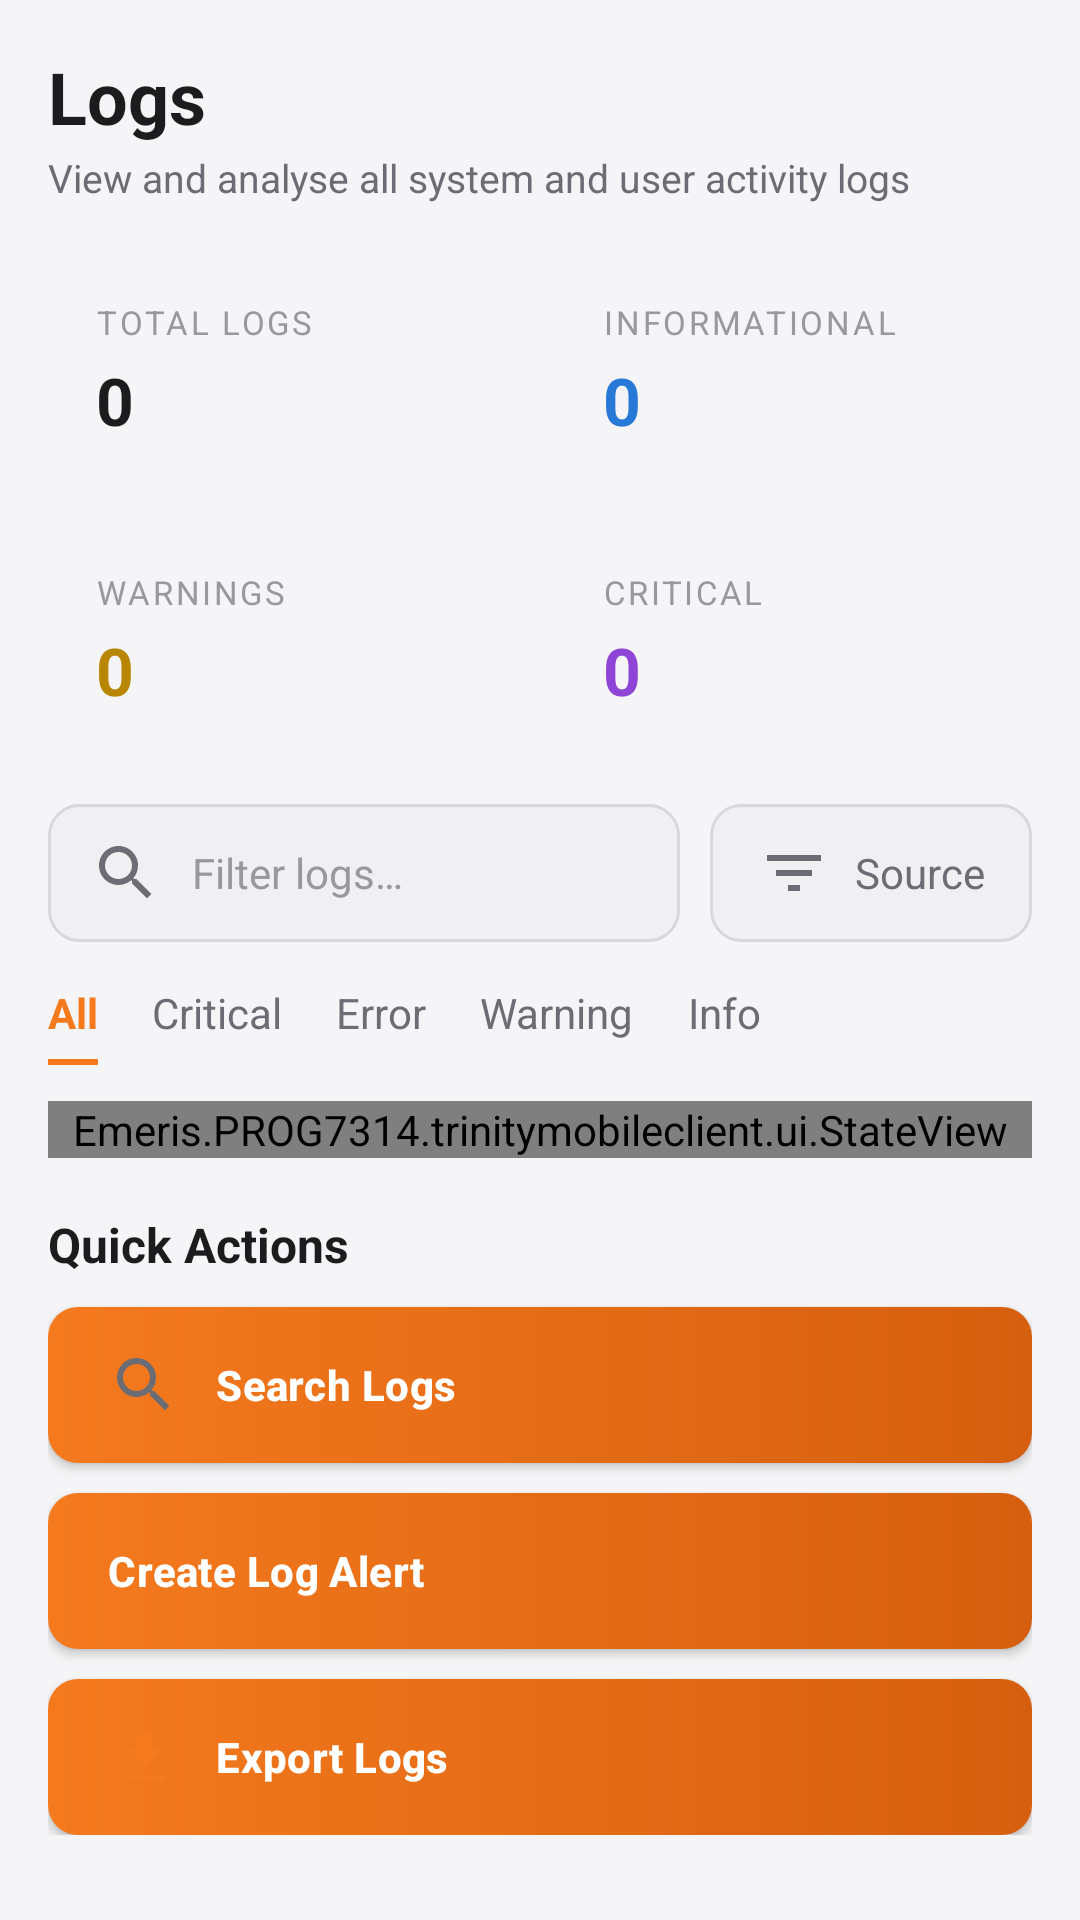

Produce the Android XML layout that renders to this screen, including the resource entries it uses.
<!-- AndroidManifest.xml: application theme Theme.TrinityMobileClient -->
<!-- res/layout/fragment_logs.xml -->
<?xml version="1.0" encoding="utf-8"?>
<androidx.core.widget.NestedScrollView xmlns:android="http://schemas.android.com/apk/res/android"
    android:layout_width="match_parent"
    android:layout_height="match_parent"
    android:background="@color/bg_root">

    <LinearLayout
        android:layout_width="match_parent"
        android:layout_height="wrap_content"
        android:orientation="vertical"
        android:padding="16dp">

        <TextView android:layout_width="wrap_content" android:layout_height="wrap_content"
            android:text="@string/logs" android:textColor="@color/text_primary"
            android:textSize="24sp" android:textStyle="bold" />
        <TextView android:layout_width="wrap_content" android:layout_height="wrap_content"
            android:text="@string/view_and_analyse_all_system_and_user_activity_logs" android:textColor="@color/text_secondary"
            android:textSize="13sp" android:layout_marginTop="2dp" />

        <LinearLayout android:layout_width="match_parent" android:layout_height="wrap_content"
            android:orientation="horizontal" android:layout_marginTop="16dp">
            <LinearLayout style="@style/TrinityCard" android:layout_width="0dp"
                android:layout_height="wrap_content" android:layout_weight="1" android:orientation="vertical">
                <TextView style="@style/LabelCaps" android:layout_width="wrap_content"
                    android:layout_height="wrap_content" android:text="@string/total_logs" />
                <TextView android:layout_width="wrap_content" android:layout_height="wrap_content"
                    android:text="0" android:textColor="@color/text_primary" android:textSize="22sp"
                    android:textStyle="bold" android:layout_marginTop="4dp" />
            </LinearLayout>
            <LinearLayout style="@style/TrinityCard" android:layout_width="0dp"
                android:layout_height="wrap_content" android:layout_weight="1" android:orientation="vertical"
                android:layout_marginStart="10dp">
                <TextView style="@style/LabelCaps" android:layout_width="wrap_content"
                    android:layout_height="wrap_content" android:text="@string/informational" />
                <TextView android:layout_width="wrap_content" android:layout_height="wrap_content"
                    android:text="0" android:textColor="@color/status_blue" android:textSize="22sp"
                    android:textStyle="bold" android:layout_marginTop="4dp" />
            </LinearLayout>
        </LinearLayout>
        <LinearLayout android:layout_width="match_parent" android:layout_height="wrap_content"
            android:orientation="horizontal" android:layout_marginTop="10dp">
            <LinearLayout style="@style/TrinityCard" android:layout_width="0dp"
                android:layout_height="wrap_content" android:layout_weight="1" android:orientation="vertical">
                <TextView style="@style/LabelCaps" android:layout_width="wrap_content"
                    android:layout_height="wrap_content" android:text="@string/warnings" />
                <TextView android:layout_width="wrap_content" android:layout_height="wrap_content"
                    android:text="0" android:textColor="@color/status_yellow" android:textSize="22sp"
                    android:textStyle="bold" android:layout_marginTop="4dp" />
            </LinearLayout>
            <LinearLayout style="@style/TrinityCard" android:layout_width="0dp"
                android:layout_height="wrap_content" android:layout_weight="1" android:orientation="vertical"
                android:layout_marginStart="10dp">
                <TextView style="@style/LabelCaps" android:layout_width="wrap_content"
                    android:layout_height="wrap_content" android:text="@string/critical" />
                <TextView android:layout_width="wrap_content" android:layout_height="wrap_content"
                    android:text="0" android:textColor="@color/status_purple" android:textSize="22sp"
                    android:textStyle="bold" android:layout_marginTop="4dp" />
            </LinearLayout>
        </LinearLayout>

        <LinearLayout android:layout_width="match_parent" android:layout_height="wrap_content"
            android:orientation="horizontal" android:layout_marginTop="14dp">
            <TextView android:layout_width="0dp" android:layout_height="46dp" android:layout_weight="1"
                android:background="@drawable/bg_input" android:gravity="center_vertical"
                android:paddingStart="14dp" android:drawableStart="@drawable/ic_search"
                android:drawablePadding="10dp" android:text="@string/filter_logs"
                android:textColor="@color/text_muted" android:textSize="14sp" />
            <TextView android:layout_width="wrap_content" android:layout_height="46dp" android:layout_marginStart="10dp"
                android:background="@drawable/bg_input" android:gravity="center"
                android:paddingHorizontal="16dp" android:drawableStart="@drawable/ic_filter"
                android:drawablePadding="8dp" android:text="@string/source"
                android:textColor="@color/text_secondary" android:textSize="14sp" />
        </LinearLayout>

        <LinearLayout android:layout_width="match_parent" android:layout_height="wrap_content"
            android:orientation="horizontal" android:layout_marginTop="14dp">
            <TextView android:layout_width="wrap_content" android:layout_height="wrap_content"
                android:paddingBottom="8dp" android:background="@drawable/bg_tab_selected"
                android:text="@string/all" android:textColor="@color/brand_orange" android:textSize="14sp" android:textStyle="bold" />
            <TextView android:layout_width="wrap_content" android:layout_height="wrap_content"
                android:layout_marginStart="18dp" android:paddingBottom="8dp"
                android:text="@string/critical" android:textColor="@color/text_secondary" android:textSize="14sp" />
            <TextView android:layout_width="wrap_content" android:layout_height="wrap_content"
                android:layout_marginStart="18dp" android:paddingBottom="8dp"
                android:text="@string/error" android:textColor="@color/text_secondary" android:textSize="14sp" />
            <TextView android:layout_width="wrap_content" android:layout_height="wrap_content"
                android:layout_marginStart="18dp" android:paddingBottom="8dp"
                android:text="@string/warning" android:textColor="@color/text_secondary" android:textSize="14sp" />
            <TextView android:layout_width="wrap_content" android:layout_height="wrap_content"
                android:layout_marginStart="18dp" android:paddingBottom="8dp"
                android:text="@string/info" android:textColor="@color/text_secondary" android:textSize="14sp" />
        </LinearLayout>

        <LinearLayout
            android:id="@+id/logs_content"
            android:layout_width="match_parent"
            android:layout_height="wrap_content"
            android:orientation="vertical"
            android:layout_marginTop="12dp"
            android:visibility="gone" />

        <Emeris.PROG7314.trinitymobileclient.ui.StateView
            android:id="@+id/state_logs"
            android:layout_width="match_parent"
            android:layout_height="wrap_content"
            android:layout_marginTop="12dp" />

        <TextView android:layout_width="wrap_content" android:layout_height="wrap_content"
            android:text="@string/quick_actions" android:textColor="@color/text_primary"
            android:textSize="16sp" android:textStyle="bold" android:layout_marginTop="18dp" />

        <androidx.appcompat.widget.AppCompatButton android:id="@+id/btn_search_logs" style="@style/PrimaryButton"
            android:layout_width="match_parent" android:layout_height="wrap_content"
            android:layout_marginTop="10dp" android:gravity="center_vertical"
            android:drawableStart="@drawable/ic_search" android:drawablePadding="12dp"
            android:paddingStart="20dp" android:text="@string/search_logs" />
        <androidx.appcompat.widget.AppCompatButton android:id="@+id/btn_create_alert" style="@style/PrimaryButton"
            android:layout_width="match_parent" android:layout_height="wrap_content"
            android:layout_marginTop="10dp" android:gravity="center_vertical"
            android:drawableStart="@drawable/ic_bell" android:drawablePadding="12dp"
            android:paddingStart="20dp" android:text="@string/create_log_alert" />
        <androidx.appcompat.widget.AppCompatButton android:id="@+id/btn_export_logs" style="@style/PrimaryButton"
            android:layout_width="match_parent" android:layout_height="wrap_content"
            android:layout_marginTop="10dp" android:gravity="center_vertical"
            android:drawableStart="@drawable/ic_download" android:drawablePadding="12dp"
            android:paddingStart="20dp" android:text="@string/export_logs" />
    </LinearLayout>
</androidx.core.widget.NestedScrollView>
<!-- resources referenced by this layout -->
<resources>
  <color name="bg_root">#FFF5F5F7</color>
  <color name="brand_orange">#FFF57A1E</color>
  <color name="status_blue">#FF2878D7</color>
  <color name="status_purple">#FF8E44D6</color>
  <color name="status_yellow">#FFB88600</color>
  <color name="text_muted">#FF98989F</color>
  <color name="text_primary">#FF1C1C1E</color>
  <color name="text_secondary">#FF6C6C74</color>
  <!-- drawable bg_input (drawable) -->
  <?xml version="1.0" encoding="utf-8"?>
  <shape xmlns:android="http://schemas.android.com/apk/res/android" android:shape="rectangle">
      <solid android:color="@color/bg_input" />
      <corners android:radius="10dp" />
      <stroke android:width="1dp" android:color="@color/divider" />
  </shape>
  <!-- drawable bg_tab_selected (drawable) -->
  <?xml version="1.0" encoding="utf-8"?>
  <layer-list xmlns:android="http://schemas.android.com/apk/res/android">
      <item android:gravity="bottom">
          <shape android:shape="rectangle">
              <solid android:color="@color/brand_orange" />
              <size android:height="2dp" />
          </shape>
      </item>
  </layer-list>
  <!-- drawable ic_download (drawable) -->
  <?xml version="1.0" encoding="utf-8"?>
  <vector xmlns:android="http://schemas.android.com/apk/res/android"
      android:width="24dp" android:height="24dp"
      android:viewportWidth="24" android:viewportHeight="24"
      android:tint="@color/brand_orange">
      <path android:fillColor="@android:color/white" android:pathData="M19,9h-4L15,3L9,3v6L5,9l7,7 7,-7zM5,18v2h14v-2L5,18z" />
  </vector>
  <string name="all">All</string>
  <string name="create_log_alert">Create Log Alert</string>
  <string name="critical">Critical</string>
  <string name="error">Error</string>
  <string name="export_logs">Export Logs</string>
  <string name="filter_logs">Filter logs…</string>
  <string name="info">Info</string>
  <string name="informational">Informational</string>
  <string name="logs">Logs</string>
  <string name="quick_actions">Quick Actions</string>
  <string name="search_logs">Search Logs</string>
  <string name="source">Source</string>
  <string name="total_logs">Total Logs</string>
  <string name="view_and_analyse_all_system_and_user_activity_logs">View and analyse all system and user activity logs</string>
  <string name="warning">Warning</string>
  <string name="warnings">Warnings</string>
  <style name="LabelCaps">
          <item name="android:textColor">@color/text_muted</item>
          <item name="android:textSize">11sp</item>
          <item name="android:letterSpacing">0.08</item>
          <item name="android:textAllCaps">true</item>
      </style>
  <style name="PrimaryButton" parent="Widget.AppCompat.Button">
          <item name="android:background">@drawable/bg_btn_primary</item>
          <item name="android:textColor">@color/white</item>
          <item name="android:textStyle">bold</item>
          <item name="android:textAllCaps">false</item>
          <item name="android:minHeight">52dp</item>
          <item name="android:letterSpacing">0.01</item>
      </style>
  <style name="TrinityCard">
          <item name="android:background">@drawable/bg_card</item>
          <item name="android:padding">16dp</item>
      </style>
  <style name="Theme.TrinityMobileClient" parent="Base.Theme.TrinityMobileClient" />
  <color name="bg_input">#FFF0F0F2</color>
  <color name="divider">#FFD8D8DC</color>
  <!-- drawable bg_btn_primary (drawable) -->
  <?xml version="1.0" encoding="utf-8"?>
  <shape xmlns:android="http://schemas.android.com/apk/res/android" android:shape="rectangle">
      <gradient
          android:startColor="@color/brand_orange"
          android:endColor="@color/brand_orange_dark"
          android:angle="0" />
      <corners android:radius="10dp" />
  </shape>
  <color name="white">#FFFFFFFF</color>
  <color name="brand_orange_dark">#FFD65F0F</color>
  <color name="bg_surface">#FFFFFFFF</color>
</resources>
